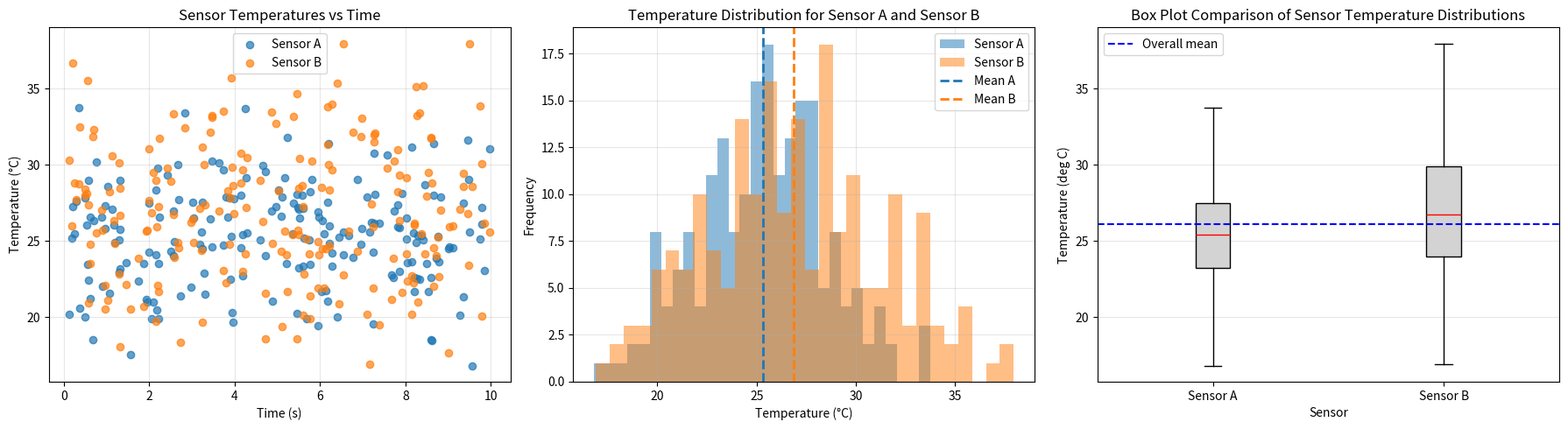

Reproduce this figure in Python.
"""Generate publication-quality sensor data visualizations.

This script creates synthetic temperature sensor data using NumPy
and produces scatter, histogram, and box plot visualizations saved
as PNG files.

Usage
-----
    python generate_plots.py
"""

import numpy as np
import matplotlib.pyplot as plt

def generate_data(seed):
    """Generate synthetic temperature sensor data.

    Parameters
    ----------
    seed : int
        Seed for the random number generator.

    Returns
    -------
    sensor_a : ndarray of shape (200,)
        Temperature readings from Sensor A, normally distributed with mean 25°C and std 3°C.
    sensor_b : ndarray of shape (200,)
        Temperature readings from Sensor B, normally distributed with mean 27°C and std 4.5°C.
    timestamps : ndarray of shape (200,)
        Sorted timestamps uniformly distributed from 0 to 10 seconds.
    """

# Create a function generate_data(seed) that returns sensor_a, sensor_b,
# and timestamps arrays with the same parameters as in the notebook.
# Use NumPy-style docstring with Parameters and Returns sections.
    rng = np.random.default_rng(seed)
    n_readings = 200
    sensor_a = rng.normal(loc=25.0, scale=3.0, size=n_readings)
    sensor_b = rng.normal(loc=27.0, scale=4.5, size=n_readings)
    timestamps = np.sort(rng.uniform(0.0, 10.0, size=n_readings))
    return sensor_a, sensor_b, timestamps

# Create plot_scatter(sensor_a, sensor_b, timestamps, ax) that draws
# the scatter plot from the notebook onto the given Axes object.
# NumPy-style docstring. Modifies ax in place, returns None.
def plot_scatter(sensor_a, sensor_b, timestamps, ax):
    """Plot scatter plot of sensor temperatures vs time on given Axes.

    Parameters
    ----------
    sensor_a : array_like
        Temperature readings from Sensor A.
    sensor_b : array_like
        Temperature readings from Sensor B.
    timestamps : array_like
        Time stamps for the readings.
    ax : matplotlib.axes.Axes
        The Axes object to plot on.

    Returns
    -------
    None
        Modifies ax in place.
    """
    ax.scatter(timestamps, sensor_a, c="tab:blue", alpha=0.7, label="Sensor A")
    ax.scatter(timestamps, sensor_b, c="tab:orange", alpha=0.7, label="Sensor B")
    ax.set_title("Sensor Temperatures vs Time")
    ax.set_xlabel("Time (s)")
    ax.set_ylabel("Temperature (°C)")
    ax.legend()
    ax.grid(alpha=0.3)

# Create plot_histogram(sensor_a, sensor_b, ax) that draws an overlaid histogram
# of both sensors using 30 bins and alpha=0.5.
# Add vertical dashed lines for each sensor mean.
# Include legend and labels.
def plot_histogram(sensor_a, sensor_b, ax):
    """Plot overlaid histogram of sensor temperature distributions on given Axes.

    Parameters
    ----------
    sensor_a : array_like
        Temperature readings from Sensor A.
    sensor_b : array_like
        Temperature readings from Sensor B.
    ax : matplotlib.axes.Axes
        The Axes object to plot on.

    Returns
    -------
    None
        Modifies ax in place.
    """
    ax.hist(sensor_a, bins=30, alpha=0.5, color='tab:blue', label='Sensor A')
    ax.hist(sensor_b, bins=30, alpha=0.5, color='tab:orange', label='Sensor B')
    mean_a = np.mean(sensor_a)
    mean_b = np.mean(sensor_b)
    ax.axvline(mean_a, color='tab:blue', linestyle='--', linewidth=2, label='Mean A')
    ax.axvline(mean_b, color='tab:orange', linestyle='--', linewidth=2, label='Mean B')
    ax.set_title('Temperature Distribution for Sensor A and Sensor B')
    ax.set_xlabel('Temperature (°C)')
    ax.set_ylabel('Frequency')
    ax.legend()
    ax.grid(alpha=0.3)

# Create plot_boxplot(sensor_a, sensor_b, ax) that draws a side-by-side boxplot comparing both sensors. 
# Add labels and a horizontal line at combined mean.
def plot_boxplot(sensor_a, sensor_b, ax):
    """Plot side-by-side boxplot comparing sensor temperature distributions on given Axes.

    Parameters
    ----------
    sensor_a : array_like
        Temperature readings from Sensor A.
    sensor_b : array_like
        Temperature readings from Sensor B.
    ax : matplotlib.axes.Axes
        The Axes object to plot on.

    Returns
    -------
    None
        Modifies ax in place.
    """
    ax.boxplot([sensor_a, sensor_b], labels=['Sensor A', 'Sensor B'], patch_artist=True,
               boxprops=dict(facecolor='lightgray', color='black'),
               medianprops=dict(color='red'),
               whiskerprops=dict(color='black'),
               capprops=dict(color='black'))
    overall_mean = np.mean(np.concatenate([sensor_a, sensor_b]))
    ax.axhline(overall_mean, color='blue', linestyle='--', linewidth=1.5, label='Overall mean')
    ax.set_xlabel('Sensor')
    ax.set_ylabel('Temperature (deg C)')
    ax.set_title('Box Plot Comparison of Sensor Temperature Distributions')
    ax.legend()
    ax.grid(axis='y', alpha=0.3)

def main():
    """Generate sensor data and create publication-quality plots.

    Generates synthetic temperature data, creates a 1x3 subplot figure
    with scatter, histogram, and boxplot visualizations, and saves
    the figure as a PNG file.

    Returns
    -------
    None
    """
    seed = 1234  # Replace with your actual last 4 Drexel ID digits
    sensor_a, sensor_b, timestamps = generate_data(seed)

    fig, axes = plt.subplots(1, 3, figsize=(18, 5))

    plot_scatter(sensor_a, sensor_b, timestamps, axes[0])
    plot_histogram(sensor_a, sensor_b, axes[1])
    plot_boxplot(sensor_a, sensor_b, axes[2])

    plt.tight_layout()
    plt.savefig('sensor_analysis.png', dpi=150, bbox_inches='tight')
    plt.close(fig)

if __name__ == '__main__':
    main()
